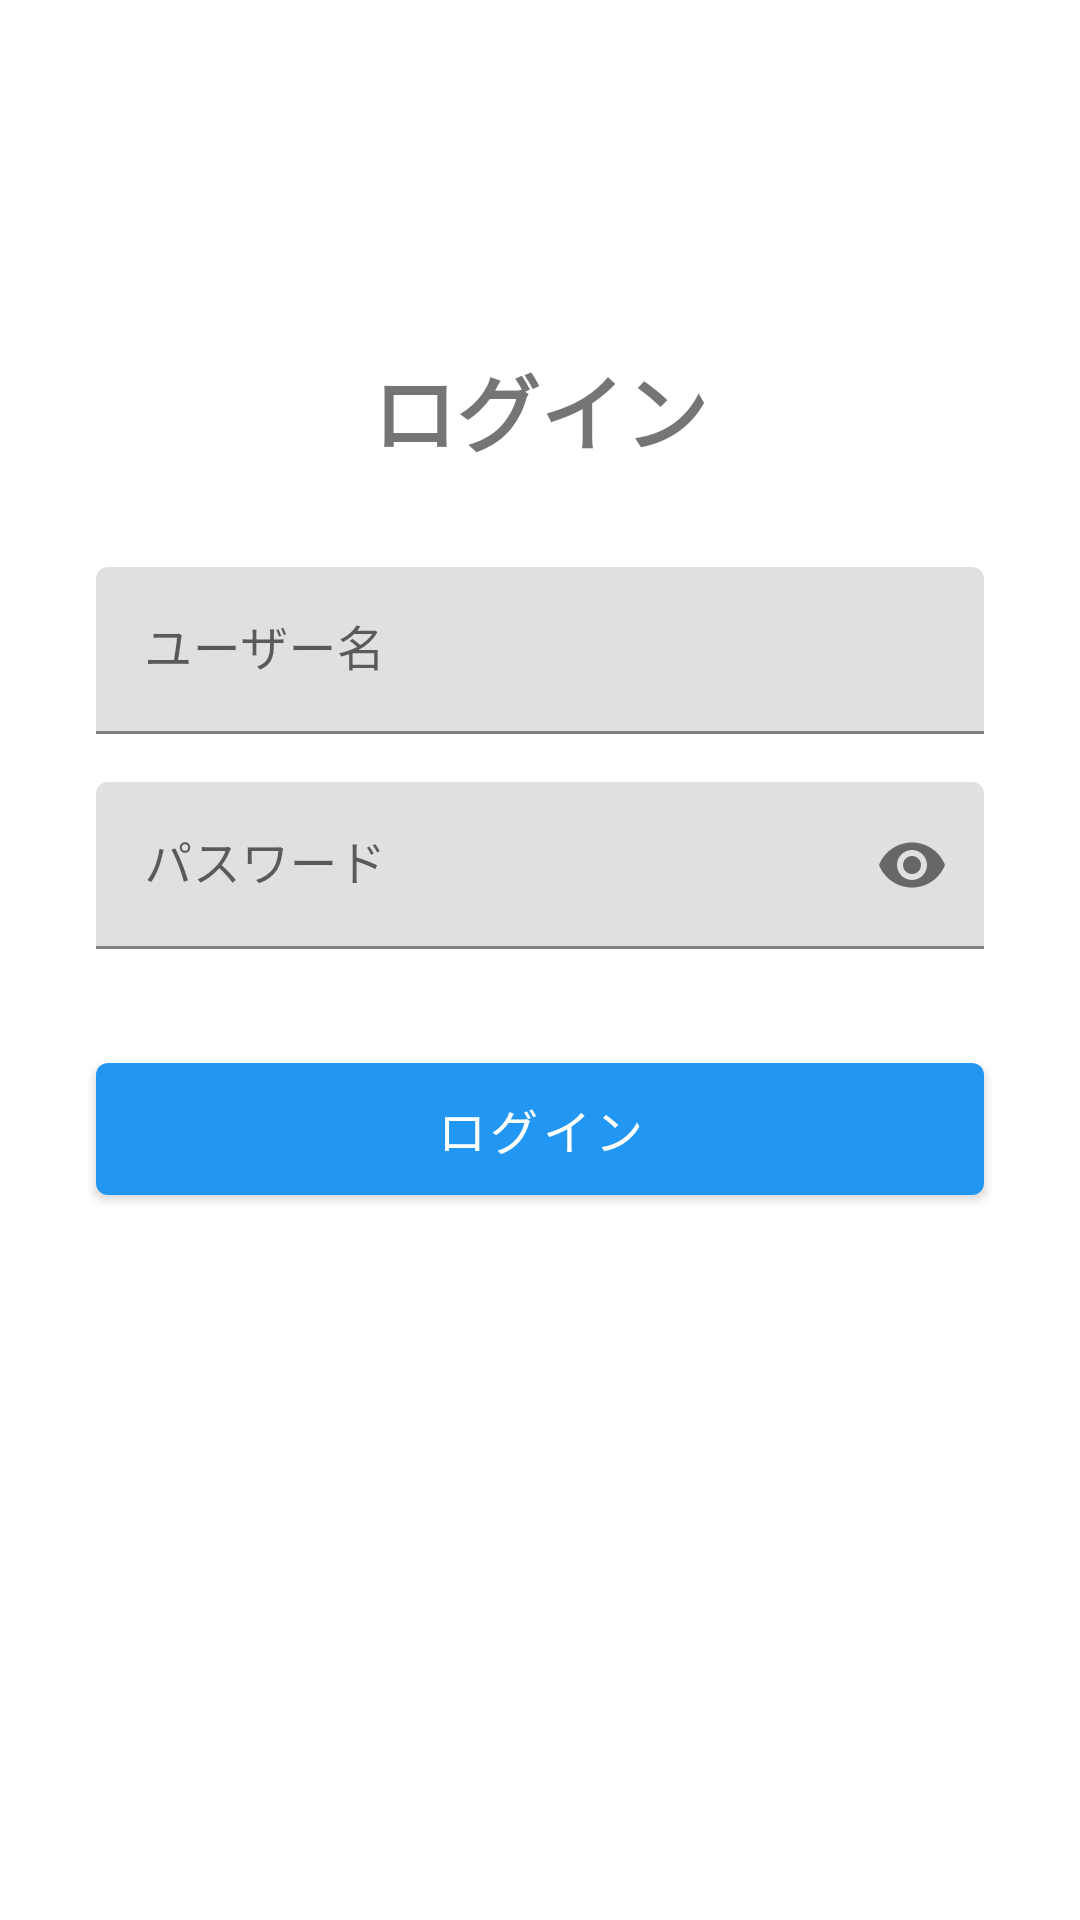

Android layout source for this screen:
<!-- AndroidManifest.xml: application theme Theme.TransportCompanyApp -->
<!-- res/layout/activity_login.xml -->
<?xml version="1.0" encoding="utf-8"?>
<androidx.constraintlayout.widget.ConstraintLayout xmlns:android="http://schemas.android.com/apk/res/android"
    xmlns:app="http://schemas.android.com/apk/res-auto"
    xmlns:tools="http://schemas.android.com/tools"
    android:layout_width="match_parent"
    android:layout_height="match_parent"
    android:padding="16dp"
    tools:context=".LoginActivity">

    <TextView
        android:id="@+id/titleText"
        android:layout_width="wrap_content"
        android:layout_height="wrap_content"
        android:text="@string/login_title"
        android:textSize="28sp"
        android:textStyle="bold"
        app:layout_constraintEnd_toEndOf="parent"
        app:layout_constraintStart_toStartOf="parent"
        app:layout_constraintTop_toTopOf="parent"
        android:layout_marginTop="100dp" />

    <com.google.android.material.textfield.TextInputLayout
        android:id="@+id/usernameInputLayout"
        android:layout_width="0dp"
        android:layout_height="wrap_content"
        android:hint="@string/username"
        app:layout_constraintEnd_toEndOf="parent"
        app:layout_constraintStart_toStartOf="parent"
        app:layout_constraintTop_toBottomOf="@+id/titleText"
        android:layout_marginTop="32dp"
        android:layout_marginStart="16dp"
        android:layout_marginEnd="16dp">

        <com.google.android.material.textfield.TextInputEditText
            android:id="@+id/usernameEditText"
            android:layout_width="match_parent"
            android:layout_height="wrap_content"
            android:inputType="text" />
    </com.google.android.material.textfield.TextInputLayout>

    <com.google.android.material.textfield.TextInputLayout
        android:id="@+id/passwordInputLayout"
        android:layout_width="0dp"
        android:layout_height="wrap_content"
        android:hint="@string/password"
        app:layout_constraintEnd_toEndOf="parent"
        app:layout_constraintStart_toStartOf="parent"
        app:layout_constraintTop_toBottomOf="@+id/usernameInputLayout"
        android:layout_marginTop="16dp"
        android:layout_marginStart="16dp"
        android:layout_marginEnd="16dp"
        app:passwordToggleEnabled="true">

        <com.google.android.material.textfield.TextInputEditText
            android:id="@+id/passwordEditText"
            android:layout_width="match_parent"
            android:layout_height="wrap_content"
            android:inputType="textPassword" />
    </com.google.android.material.textfield.TextInputLayout>

    <com.google.android.material.button.MaterialButton
        android:id="@+id/loginButton"
        android:layout_width="0dp"
        android:layout_height="wrap_content"
        android:text="@string/login_button"
        android:textSize="16sp"
        app:layout_constraintEnd_toEndOf="parent"
        app:layout_constraintStart_toStartOf="parent"
        app:layout_constraintTop_toBottomOf="@+id/passwordInputLayout"
        android:layout_marginTop="32dp"
        android:layout_marginStart="16dp"
        android:layout_marginEnd="16dp"
        android:minHeight="56dp" />

</androidx.constraintlayout.widget.ConstraintLayout>
<!-- resources referenced by this layout -->
<resources>
  <string name="login_button">ログイン</string>
  <string name="login_title">ログイン</string>
  <string name="password">パスワード</string>
  <string name="username">ユーザー名</string>
  <style name="Theme.TransportCompanyApp" parent="Theme.MaterialComponents.Light.DarkActionBar">
          <item name="colorPrimary">@color/primary_blue</item>
          <item name="colorPrimaryDark">@color/primary_dark</item>
          <item name="colorAccent">@color/accent</item>
      </style>
  <color name="primary_blue">#FF2196F3</color>
  <color name="primary_dark">#FF1976D2</color>
  <color name="accent">#FFFF9800</color>
</resources>
